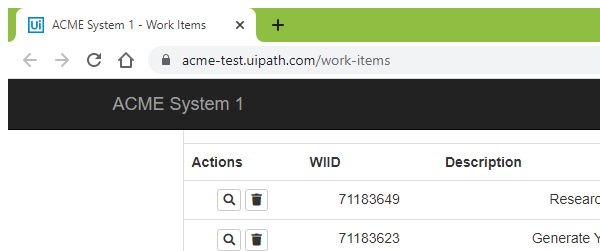
Task: (Durvesh) GenerateYearlyReport-Dispatcher 
Workflow: GetTransactionData

Step 1: Attach Browser 'msedge.exe ACME' in window 'ACME System 1 - Work Items' (chrome.exe)

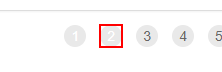
Step 2: find the link '"+ in_TransactionNumber.ToString + "'
